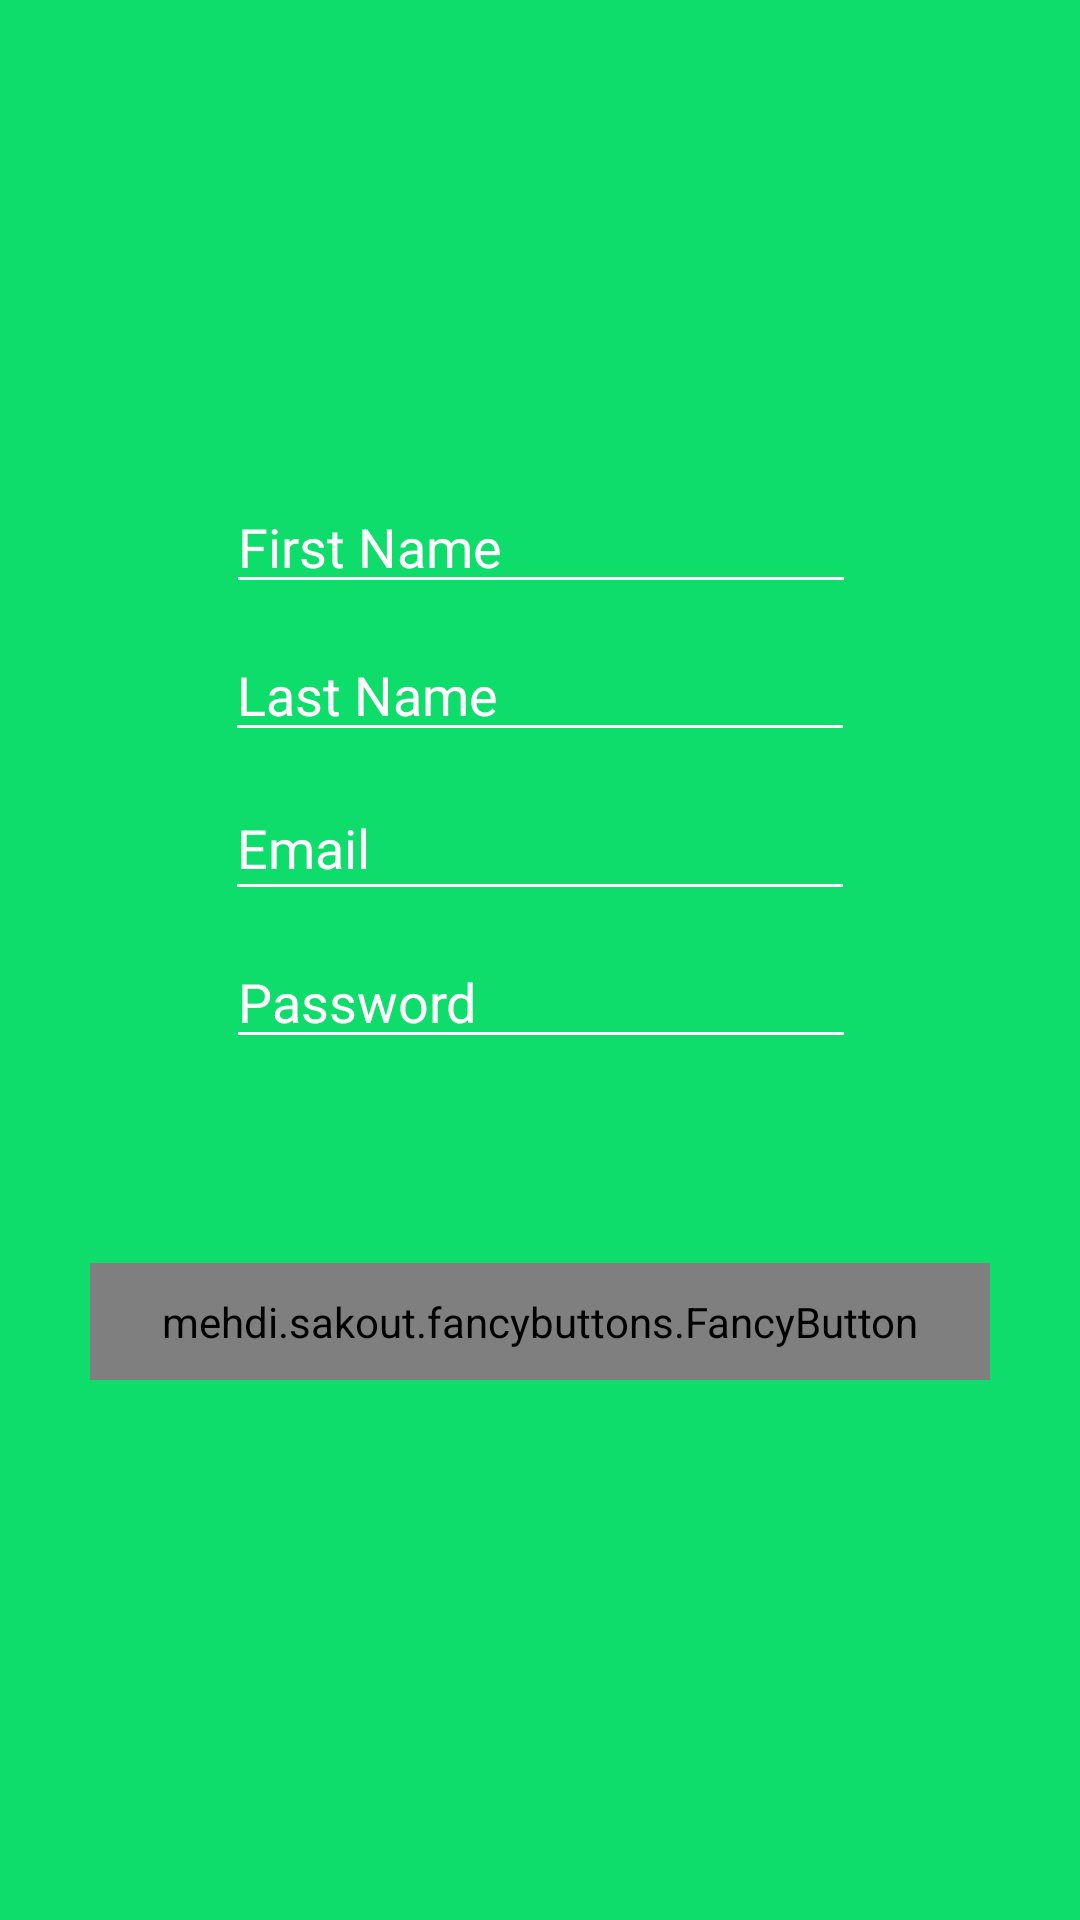

Android layout source for this screen:
<!-- AndroidManifest.xml: application theme AppTheme -->
<!-- res/layout/activity_registration.xml -->
<?xml version="1.0" encoding="utf-8"?>
<android.support.constraint.ConstraintLayout xmlns:android="http://schemas.android.com/apk/res/android"
    xmlns:app="http://schemas.android.com/apk/res-auto"
    xmlns:fancy="http://schemas.android.com/apk/res-auto"
    xmlns:tools="http://schemas.android.com/tools"
    android:layout_width="match_parent"
    android:layout_height="match_parent"
    android:background="@color/colorPrimary"
    tools:context="com.eclect.codenamejoey.Registration"
    tools:layout_editor_absoluteY="81dp">

    <EditText
        android:id="@+id/etPassword"
        android:layout_width="wrap_content"
        android:layout_height="wrap_content"
        android:layout_marginEnd="8dp"
        android:layout_marginStart="8dp"
        android:layout_marginTop="8dp"
        android:textColor="@android:color/background_light"
        android:backgroundTint="@android:color/background_light"
        android:ems="10"
        android:hint="Password"
        android:inputType="textPassword"
        android:textColorHint="@android:color/background_light"
        app:layout_constraintEnd_toEndOf="parent"
        app:layout_constraintHorizontal_bias="0.503"
        app:layout_constraintStart_toStartOf="parent"
        app:layout_constraintTop_toBottomOf="@+id/etEmail" />

    <EditText
        android:id="@+id/etEmail"
        android:layout_width="wrap_content"
        android:layout_height="45dp"
        android:layout_marginEnd="8dp"
        android:layout_marginStart="8dp"
        android:layout_marginTop="8dp"
        android:backgroundTint="@android:color/background_light"
        android:ems="10"
        android:hint="Email"
        android:inputType="textEmailAddress"
        android:textColor="@android:color/background_light"
        android:textColorHint="@android:color/background_light"
        app:layout_constraintEnd_toEndOf="parent"
        app:layout_constraintStart_toStartOf="parent"
        app:layout_constraintTop_toBottomOf="@+id/etLastName" />

    <EditText
        android:id="@+id/etFirstName"
        android:layout_width="wrap_content"
        android:layout_height="wrap_content"
        android:layout_marginEnd="8dp"
        android:layout_marginStart="8dp"
        android:layout_marginTop="160dp"
        android:backgroundTint="@android:color/background_light"
        android:ems="10"
        android:hint="First Name"
        android:inputType="textPersonName"
        android:textColor="@android:color/background_light"
        android:textColorHint="@android:color/white"
        app:layout_constraintEnd_toEndOf="parent"
        app:layout_constraintHorizontal_bias="0.503"
        app:layout_constraintStart_toStartOf="parent"
        app:layout_constraintTop_toTopOf="parent" />

    <EditText
        android:id="@+id/etLastName"
        android:layout_width="wrap_content"
        android:layout_height="wrap_content"
        android:layout_marginEnd="8dp"
        android:layout_marginStart="8dp"
        android:layout_marginTop="8dp"
        android:backgroundTint="@android:color/white"
        android:ems="10"
        android:hint="Last Name"
        android:inputType="textPersonName"
        android:textColor="@android:color/background_light"
        android:textColorHint="@android:color/background_light"
        app:layout_constraintEnd_toEndOf="parent"
        app:layout_constraintStart_toStartOf="parent"
        app:layout_constraintTop_toBottomOf="@+id/etFirstName" />

    <mehdi.sakout.fancybuttons.FancyButton
        android:id="@+id/btnRegister"
        android:layout_width="300dp"
        android:layout_height="wrap_content"
        android:layout_marginBottom="120dp"
        android:layout_marginEnd="8dp"
        android:layout_marginStart="8dp"
        android:layout_marginTop="8dp"
        android:paddingBottom="10dp"
        android:paddingLeft="20dp"
        android:paddingRight="20dp"
        android:paddingTop="10dp"
        app:fb_defaultColor="@android:color/background_light"
        app:fb_focusColor="@color/colorPrimary"
        app:fb_textColor="@color/colorPrimary"
        app:layout_constraintBottom_toBottomOf="parent"
        app:layout_constraintEnd_toEndOf="parent"
        app:layout_constraintStart_toStartOf="parent"
        app:layout_constraintTop_toBottomOf="@+id/etPassword"
        fancy:fb_radius="30dp"
        fancy:fb_text="Register" />


</android.support.constraint.ConstraintLayout>
<!-- resources referenced by this layout -->
<resources>
  <color name="colorPrimary">#0fdd6b</color>
  <style name="AppTheme" parent="Theme.AppCompat.Light.DarkActionBar">
          
          <item name="colorPrimary">#00CE5B</item>
          <item name="colorPrimaryDark">#00CE5B</item>
          <item name="colorAccent">@color/colorAccent</item>
      </style>
  <color name="colorAccent">#0099cc</color>
</resources>
